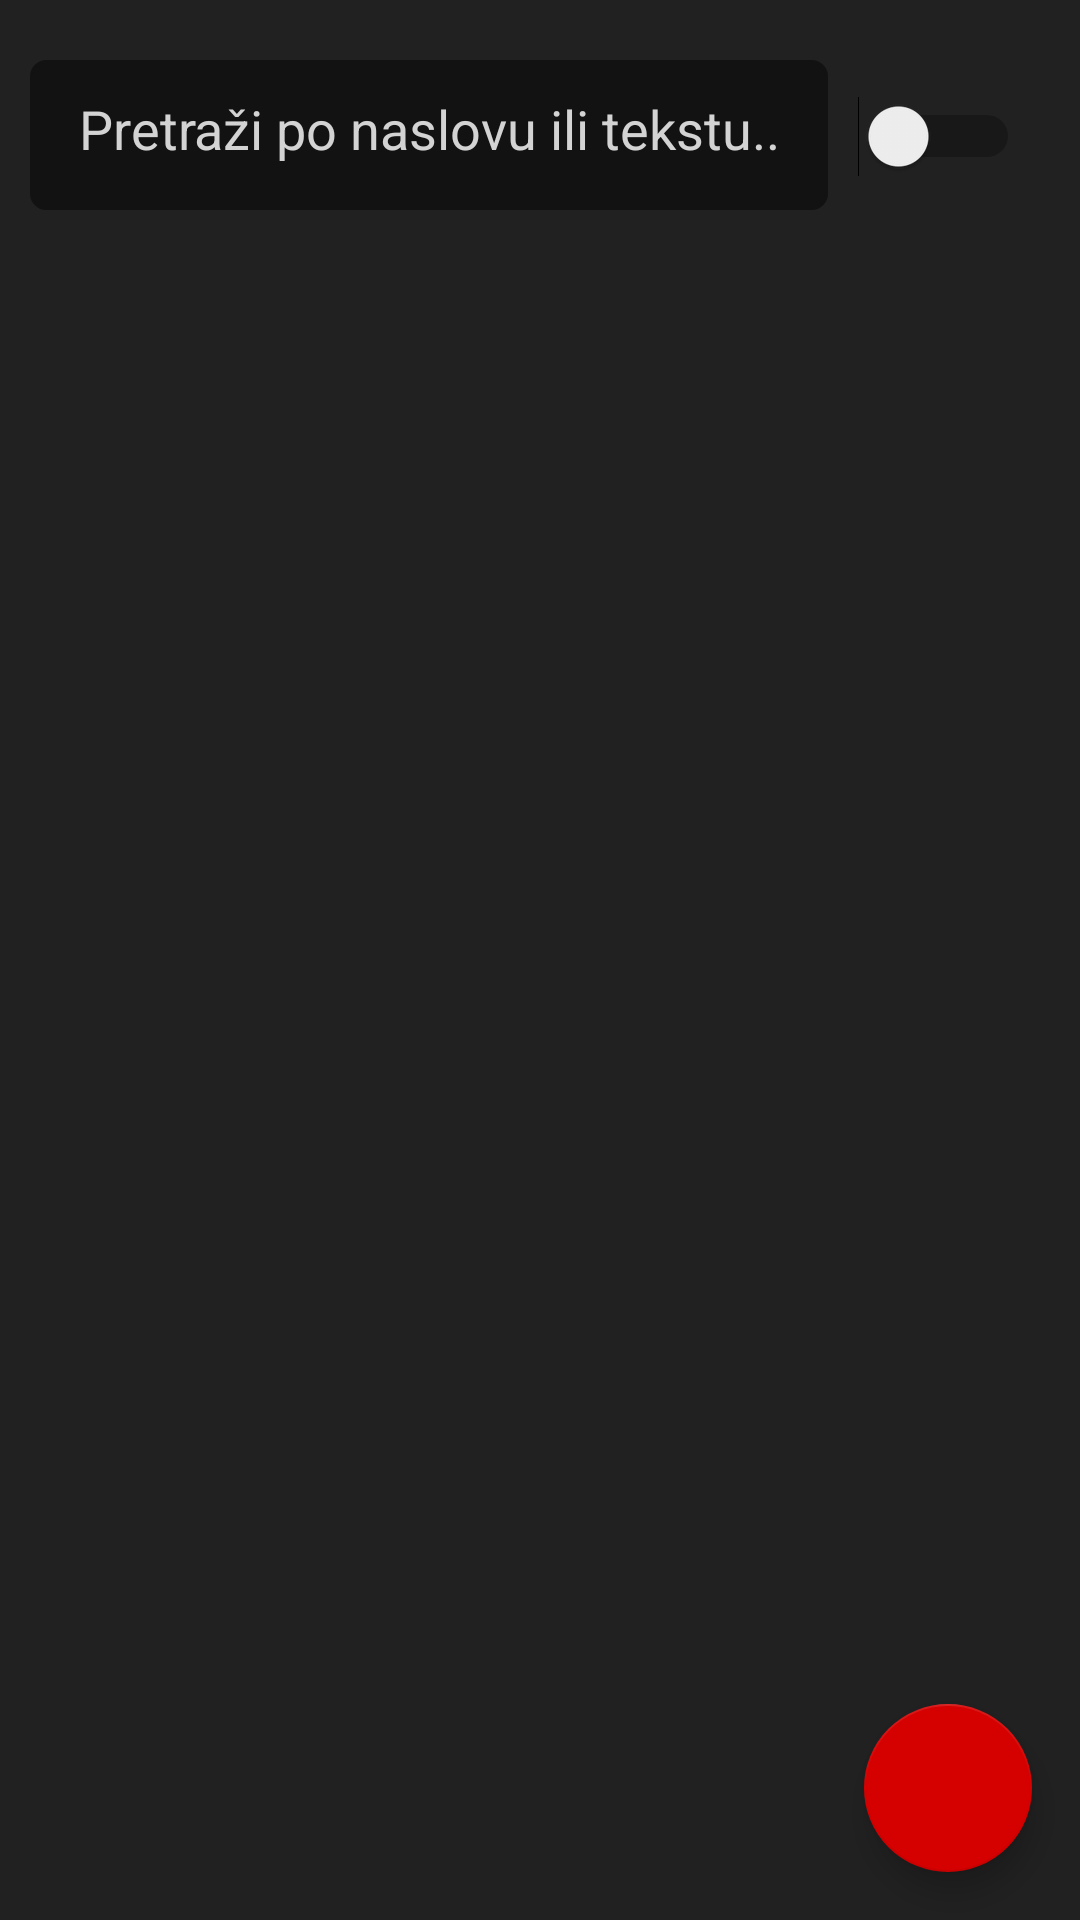

Here is an Android app screen rendered from its layout file. Give the layout XML and the strings, colors and styles it references.
<!-- AndroidManifest.xml: application theme AppTheme -->
<!-- res/layout/fragment_beleske.xml -->
<?xml version="1.0" encoding="utf-8"?>
<androidx.constraintlayout.widget.ConstraintLayout
    xmlns:android="http://schemas.android.com/apk/res/android"
    xmlns:app="http://schemas.android.com/apk/res-auto"
    android:layout_width="match_parent"
    android:layout_height="match_parent"
    android:background="@color/primaryLightColor">

    <EditText
        android:id="@+id/pretraga_beleski"
        android:layout_width="0dp"
        android:layout_height="50dp"
        android:layout_marginStart="10dp"
        android:layout_marginEnd="10dp"
        android:layout_marginTop="20dp"
        android:background="@drawable/round_text_view"
        android:gravity="center"
        android:hint="@string/pretrazi_po_naslovu_ili_tekstu"
        android:inputType="text"
        android:maxLines="1"
        android:textColor="@color/primaryTextColor"
        android:textColorHint="@color/secondaryTextColor"
        app:layout_constraintEnd_toStartOf="@+id/switch_arhivirane_beleske"
        app:layout_constraintStart_toStartOf="parent"
        app:layout_constraintTop_toTopOf="parent" />


    <Switch
        android:id="@+id/switch_arhivirane_beleske"
        android:layout_width="wrap_content"
        android:layout_height="wrap_content"
        android:layout_marginTop="32dp"
        android:layout_marginEnd="20dp"
        app:layout_constraintEnd_toEndOf="parent"
        app:layout_constraintTop_toTopOf="parent" />

    <androidx.recyclerview.widget.RecyclerView
        android:id="@+id/recycler_beleske"
        android:layout_width="match_parent"
        android:layout_height="0dp"
        android:layout_marginTop="20dp"
        app:layout_constraintBottom_toBottomOf="parent"
        app:layout_constraintEnd_toEndOf="parent"
        app:layout_constraintHorizontal_bias="0.5"
        app:layout_constraintStart_toStartOf="parent"
        app:layout_constraintTop_toBottomOf="@+id/pretraga_beleski" />

    <com.google.android.material.floatingactionbutton.FloatingActionButton
        android:id="@+id/btn_add"
        android:layout_width="wrap_content"
        android:layout_height="wrap_content"
        android:layout_gravity="end|bottom"
        android:layout_margin="16dp"
        android:contentDescription="@string/add"
        android:src="@drawable/ic_add"
        app:layout_constraintBottom_toBottomOf="parent"
        app:layout_constraintEnd_toEndOf="parent" />

</androidx.constraintlayout.widget.ConstraintLayout>
<!-- resources referenced by this layout -->
<resources>
  <color name="primaryLightColor">#212121</color>
  <color name="primaryTextColor">#ffffff</color>
  <color name="secondaryTextColor">#D3D3D3</color>
  <!-- drawable round_text_view (drawable) -->
  <?xml version="1.0" encoding="utf-8"?>
  <shape xmlns:android="http://schemas.android.com/apk/res/android" >
      <stroke
          android:width="1dp"
          android:color="@color/primaryColor" />
  
      <solid android:color="@color/primaryColor" />
  
      <padding
          android:left="15dp"
          android:right="15dp"
          android:bottom="15dp"
          android:top="15dp" />
  
      <corners android:radius="5dp" />
  </shape>
  <string name="add">Add</string>
  <string name="pretrazi_po_naslovu_ili_tekstu">Pretraži po naslovu ili tekstu..</string>
  <style name="AppTheme" parent="Theme.AppCompat.Light.NoActionBar">
          
          <item name="colorPrimary">@color/primaryColor</item>
          <item name="colorPrimaryDark">@color/primaryDarkColor</item>
          <item name="colorAccent">@color/secondaryColor</item>
      </style>
  <color name="primaryColor">#121212</color>
  <color name="primaryDarkColor">#000000</color>
  <color name="secondaryColor">#d50000</color>
</resources>
